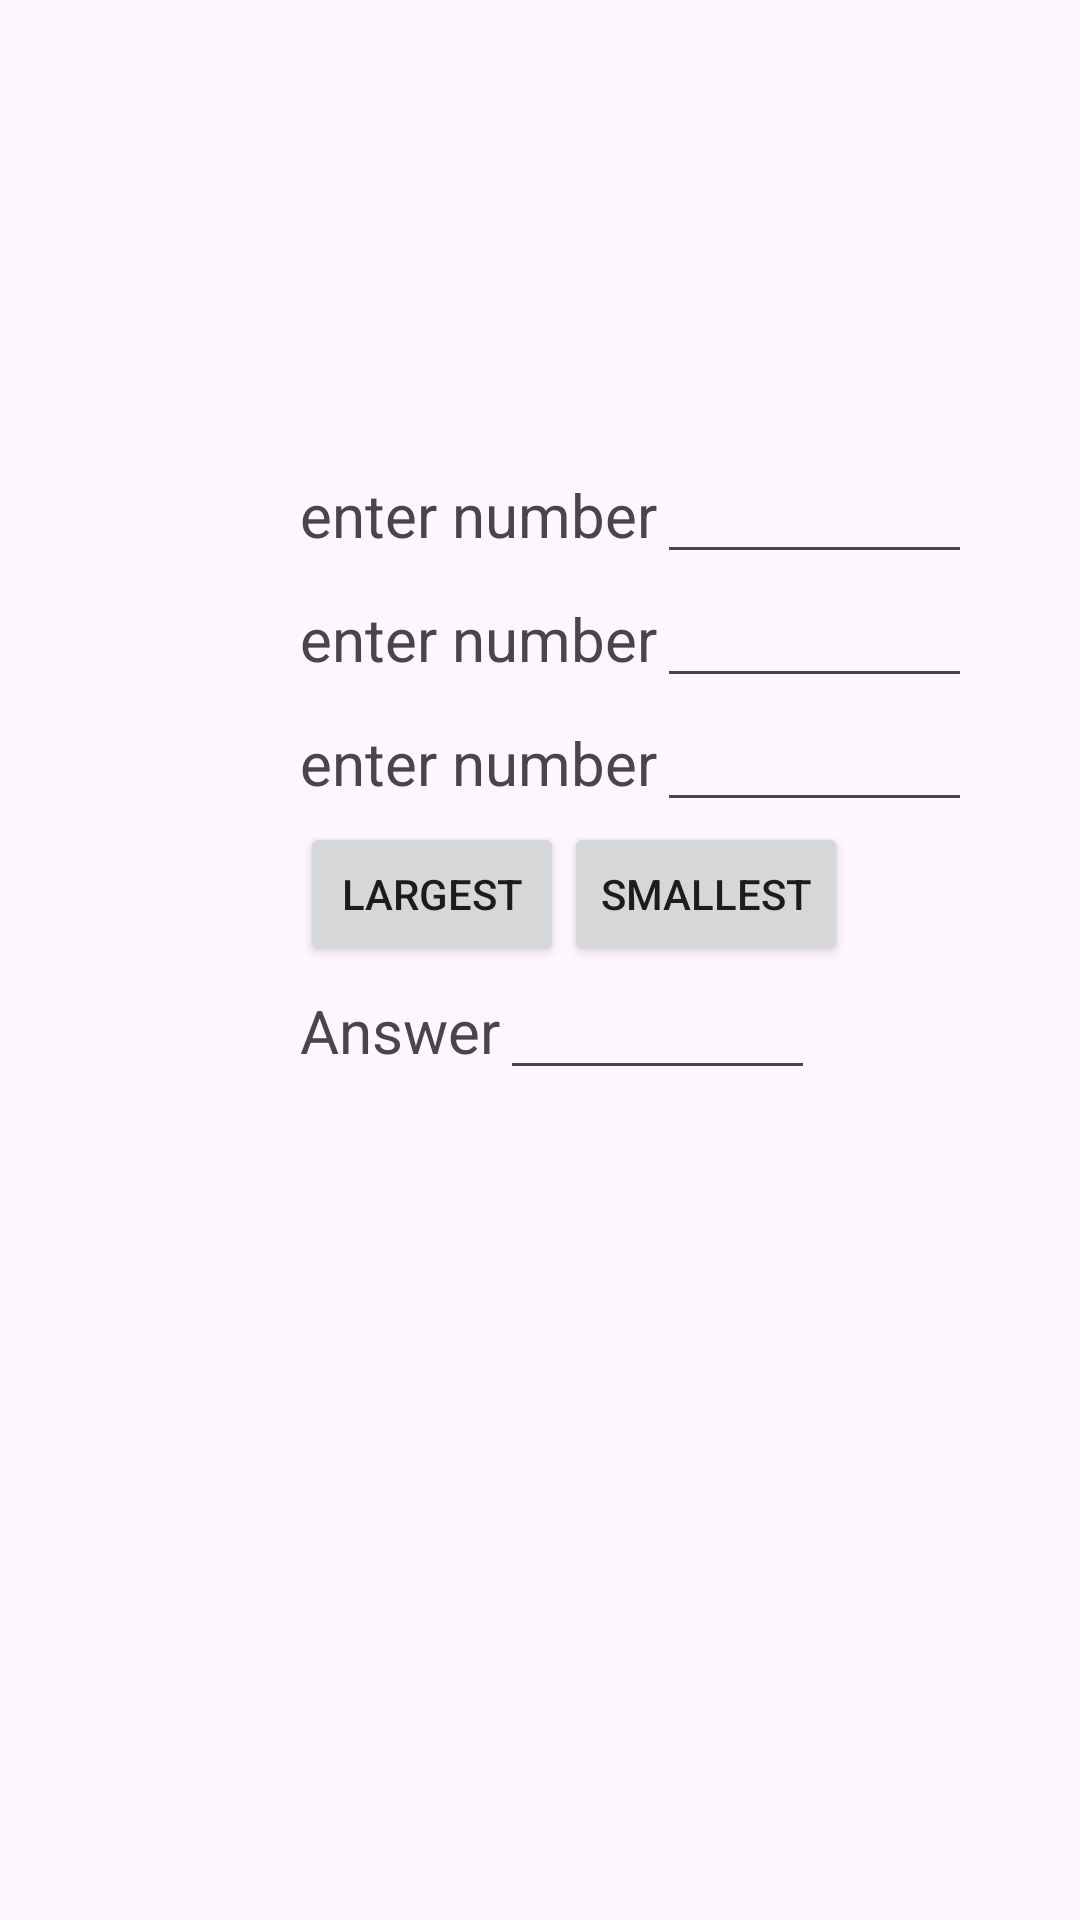

Write the Android layout XML for this screen, with the resource values it uses.
<!-- AndroidManifest.xml: application theme Theme.EDBOOK -->
<!-- res/layout/activity_main2.xml -->
<?xml version="1.0" encoding="utf-8"?>
<LinearLayout xmlns:android="http://schemas.android.com/apk/res/android"
    xmlns:app="http://schemas.android.com/apk/res-auto"
    xmlns:tools="http://schemas.android.com/tools"
    android:layout_width="match_parent"
    android:layout_height="match_parent"
    android:orientation="vertical"
    tools:context=".MainActivity2">

    <LinearLayout
        android:layout_width="wrap_content"
        android:layout_height="wrap_content"
        android:orientation="vertical"
        android:layout_marginLeft="100dp"
        android:layout_marginTop="150dp">

    <LinearLayout
        android:layout_width="wrap_content"
        android:layout_height="wrap_content"
        android:orientation="horizontal">

        <TextView
            android:layout_width="wrap_content"
            android:layout_height="wrap_content"
            android:text="enter number"
            android:textSize="20dp"/>
        <EditText
            android:id="@+id/e1"
            android:layout_width="wrap_content"
            android:layout_height="wrap_content"
            android:inputType="number"
            android:ems="5"/>

    </LinearLayout>
    <LinearLayout
        android:layout_width="wrap_content"
        android:layout_height="wrap_content"
        android:orientation="horizontal">

        <TextView
            android:layout_width="wrap_content"
            android:layout_height="wrap_content"
            android:text="enter number"
            android:textSize="20dp"/>
        <EditText
            android:id="@+id/e2"
            android:layout_width="wrap_content"
            android:layout_height="wrap_content"
            android:inputType="number"
            android:ems="5"/>
    </LinearLayout>
    <LinearLayout
        android:layout_width="wrap_content"
        android:layout_height="wrap_content"
        android:orientation="horizontal">

        <TextView
            android:layout_width="wrap_content"
            android:layout_height="wrap_content"
            android:text="enter number"
            android:textSize="20dp"/>
        <EditText
            android:id="@+id/e3"
            android:layout_width="wrap_content"
            android:layout_height="wrap_content"
            android:inputType="number"
            android:ems="5"/>
    </LinearLayout>
    <LinearLayout
        android:layout_width="wrap_content"
        android:layout_height="wrap_content"
        android:orientation="horizontal">

        <Button
            android:id="@+id/b1"
            android:layout_width="wrap_content"
            android:layout_height="wrap_content"
            android:text="Largest"
            android:textAlignment="center"/>
        <Button
            android:id="@+id/b2"
            android:layout_width="wrap_content"
            android:layout_height="wrap_content"
            android:text="Smallest"
            android:textAlignment="center"/>

    </LinearLayout>
        <LinearLayout
            android:layout_width="wrap_content"
            android:layout_height="wrap_content"
            android:orientation="horizontal">

            <TextView
                android:layout_width="wrap_content"
                android:layout_height="wrap_content"
                android:text="Answer"
                android:textSize="20dp"/>
            <EditText
                android:id="@+id/answer"
                android:layout_width="wrap_content"
                android:layout_height="wrap_content"
                android:inputType="number"
                android:ems="5"/>
        </LinearLayout>
    </LinearLayout>
</LinearLayout>
<!-- resources referenced by this layout -->
<resources>
  <style name="Theme.EDBOOK" parent="Base.Theme.EDBOOK" />
  <style name="Base.Theme.EDBOOK" parent="Theme.Material3.DayNight.NoActionBar">
          
          <item name="colorPrimary">@color/blue</item>
          <item name="colorPrimaryVariant">@color/blue</item>
          <item name="colorOnPrimary">@color/blue</item>
  
          <item name="colorSecondary">@color/white</item>
          <item name="colorSecondaryVariant">@color/white</item>
          <item name="colorOnSecondary">@color/white</item>
  
          <item name="android:statusBarColor">@color/black</item>
      </style>
  <color name="blue">#277994</color>
  <color name="white">#FFFFFFFF</color>
  <color name="black">#FF000000</color>
</resources>
